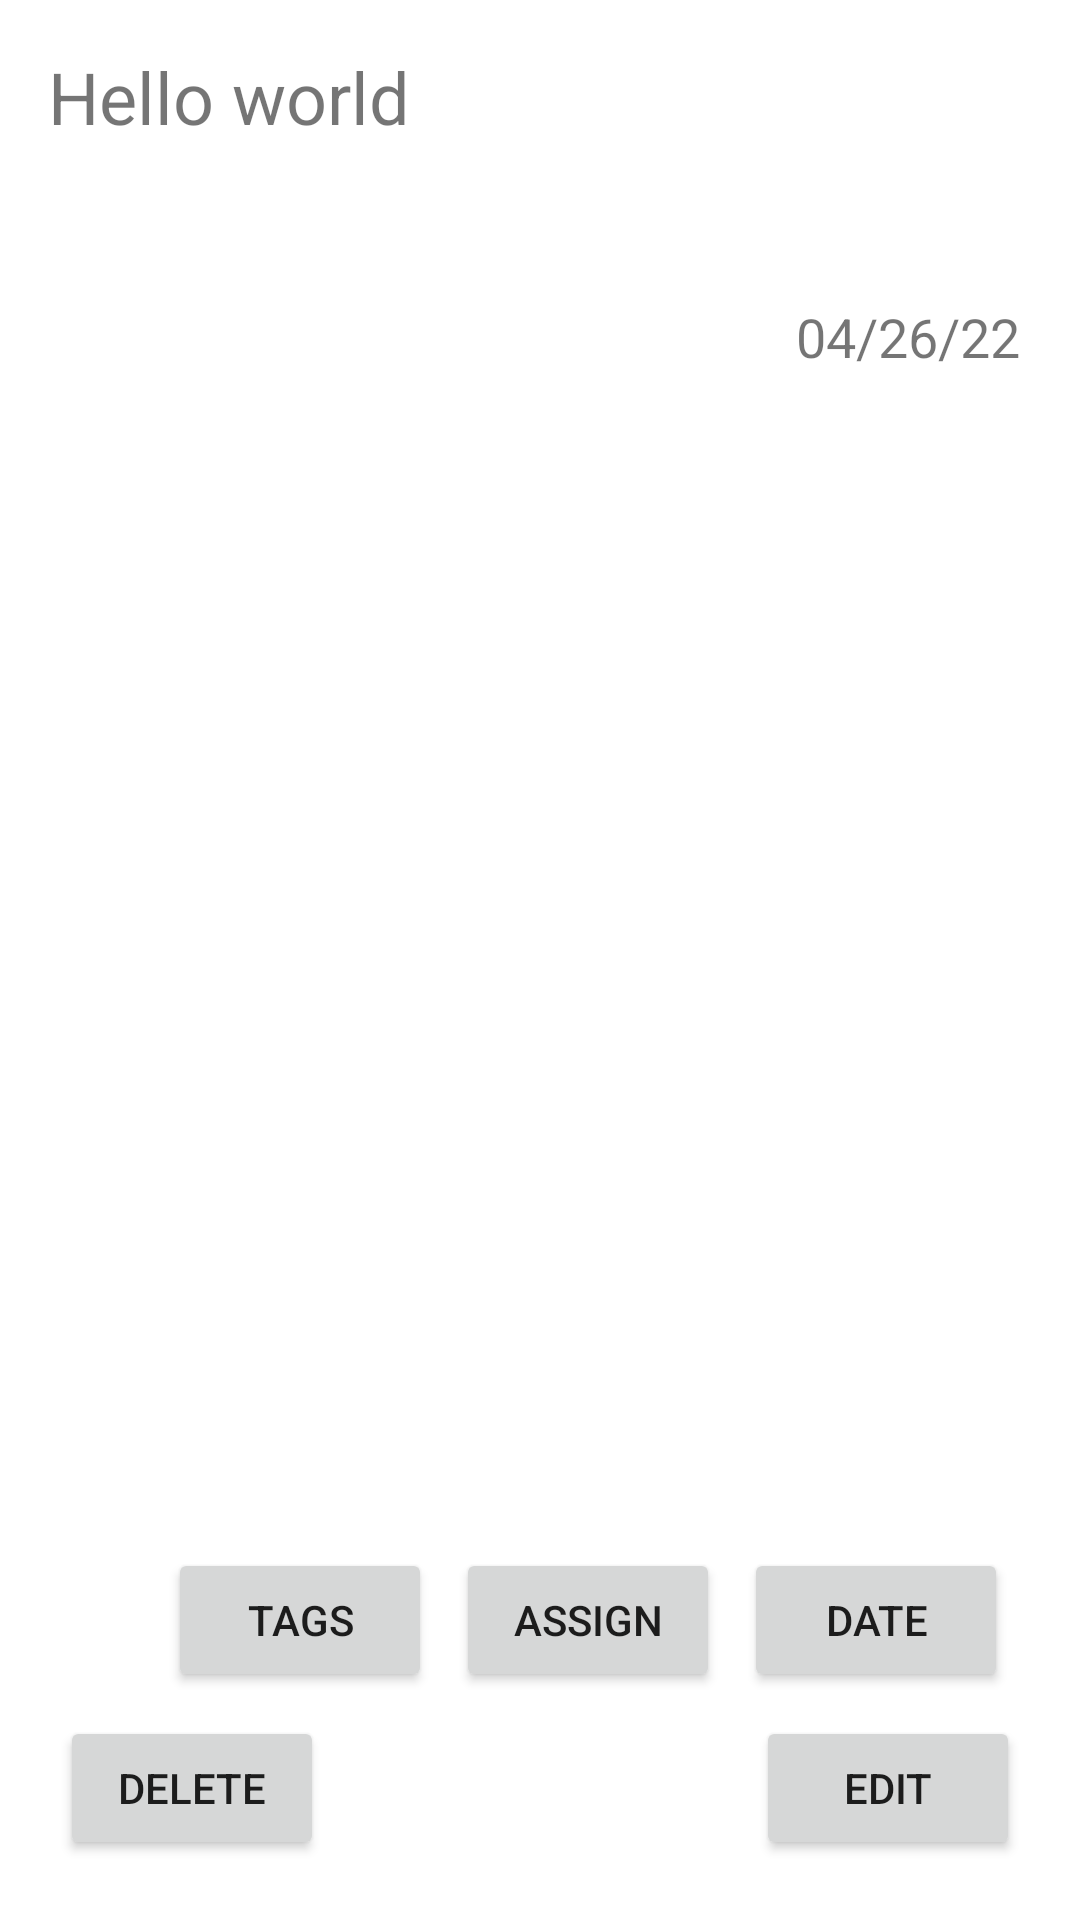

Produce the Android XML layout that renders to this screen, including the resource entries it uses.
<!-- AndroidManifest.xml: application theme Theme.CS401_Project3 -->
<!-- res/layout/fragment_preview_card.xml -->
<?xml version="1.0" encoding="utf-8"?>
<FrameLayout xmlns:android="http://schemas.android.com/apk/res/android"
    xmlns:tools="http://schemas.android.com/tools"
    android:layout_width="match_parent"
    android:layout_height="match_parent"
    tools:context=".view.PreviewCardFragment">

    <LinearLayout
        android:layout_width="match_parent"
        android:layout_height="match_parent"
        android:minWidth="200dp"
        android:minHeight="240dp"
        android:orientation="vertical"
        android:padding="16dp">

        <ScrollView
            android:id="@+id/card_content_scrollView"
            android:layout_width="match_parent"
            android:layout_height="wrap_content">

            <LinearLayout
                android:id="@+id/card_content_container"
                android:layout_width="match_parent"
                android:layout_height="wrap_content"
                android:orientation="vertical">

                <TextView
                    android:id="@+id/card_preview_title"
                    android:layout_width="wrap_content"
                    android:layout_height="wrap_content"
                    android:text="Hello world"
                    android:textSize="24sp" />

            </LinearLayout>

        </ScrollView>

        <LinearLayout
            android:id="@+id/card_tag_recyclerView"
            android:layout_width="match_parent"
            android:layout_height="wrap_content"
            android:layoutDirection="rtl"
            android:minHeight="36dp"
            android:orientation="horizontal"
            android:padding="4dp">

        </LinearLayout>

        <RelativeLayout
            android:layout_width="match_parent"
            android:layout_height="wrap_content"
            android:minHeight="36dp"
            android:orientation="horizontal"
            android:padding="4dp">

            <ImageView
                android:id="@+id/card_preview_assigned_user_profile_image"
                android:layout_width="wrap_content"
                android:layout_height="wrap_content"
                android:layout_alignParentStart="true"
                android:contentDescription="@string/user_profile_image_description"
                android:maxWidth="48dp"
                android:maxHeight="48dp"
                android:minWidth="48dp"
                android:minHeight="48dp" />

            <TextView
                android:id="@+id/card_preview_date"
                android:layout_width="wrap_content"
                android:layout_height="wrap_content"
                android:layout_alignParentEnd="true"
                android:layout_centerVertical="true"
                android:layout_toEndOf="@id/card_preview_assigned_user_profile_image"
                android:text="@string/card_default_date"
                android:textAlignment="textEnd"
                android:textSize="18sp" />

        </RelativeLayout>

        <Space
            android:layout_width="wrap_content"
            android:layout_height="0dp"
            android:layout_weight="1" />

        <LinearLayout
            android:id="@+id/button_container_1"
            android:layout_width="match_parent"
            android:layout_height="wrap_content"
            android:layoutDirection="rtl"
            android:minHeight="36dp"
            android:orientation="horizontal"
            android:padding="4dp">

            <Button
                android:id="@+id/assign_date_button"
                android:layout_width="wrap_content"
                android:layout_height="wrap_content"
                android:layout_marginHorizontal="4dp"
                android:onClick="openDatePicker"
                android:text="Date" />

            <Button
                android:id="@+id/assign_user_button"
                android:layout_width="wrap_content"
                android:layout_height="wrap_content"
                android:layout_marginHorizontal="4dp"
                android:onClick="assignUser"
                android:text="Assign" />

            <Button
                android:id="@+id/edit_tags_button"
                android:layout_width="wrap_content"
                android:layout_height="wrap_content"
                android:layout_marginHorizontal="4dp"
                android:onClick="editTags"
                android:text="Tags" />

        </LinearLayout>

        <LinearLayout
            android:id="@+id/button_container_2"
            android:layout_width="match_parent"
            android:layout_height="wrap_content"
            android:layoutDirection="rtl"
            android:minHeight="36dp"
            android:orientation="horizontal"
            android:padding="4dp">

            <Button
                android:layout_width="wrap_content"
                android:layout_height="wrap_content"
                android:onClick="editCardContent"
                android:text="Edit" />

            <Space
                android:layout_width="0dp"
                android:layout_height="wrap_content"
                android:layout_weight="1" />

            <Button
                android:id="@+id/delete_card_button"
                android:layout_width="wrap_content"
                android:layout_height="wrap_content"
                android:onClick="deleteCard"
                android:text="Delete" />

        </LinearLayout>

    </LinearLayout>

</FrameLayout>
<!-- resources referenced by this layout -->
<resources>
  <string name="card_default_date">04/26/22</string>
  <string name="user_profile_image_description">User profile image</string>
  <style name="Theme.CS401_Project3" parent="Theme.MaterialComponents.DayNight.DarkActionBar">
          
          <item name="colorPrimary">@color/purple_500</item>
          <item name="colorPrimaryVariant">@color/purple_700</item>
          <item name="colorOnPrimary">@color/white</item>
          
          <item name="colorSecondary">@color/teal_200</item>
          <item name="colorSecondaryVariant">@color/teal_700</item>
          <item name="colorOnSecondary">@color/black</item>
          
          <item name="android:statusBarColor" tools:targetApi="l">?attr/colorPrimaryVariant</item>
          
      </style>
  <color name="purple_500">#FF6200EE</color>
  <color name="purple_700">#FF3700B3</color>
  <color name="white">#FFFFFFFF</color>
  <color name="teal_200">#FF03DAC5</color>
  <color name="teal_700">#FF018786</color>
  <color name="black">#FF000000</color>
</resources>
